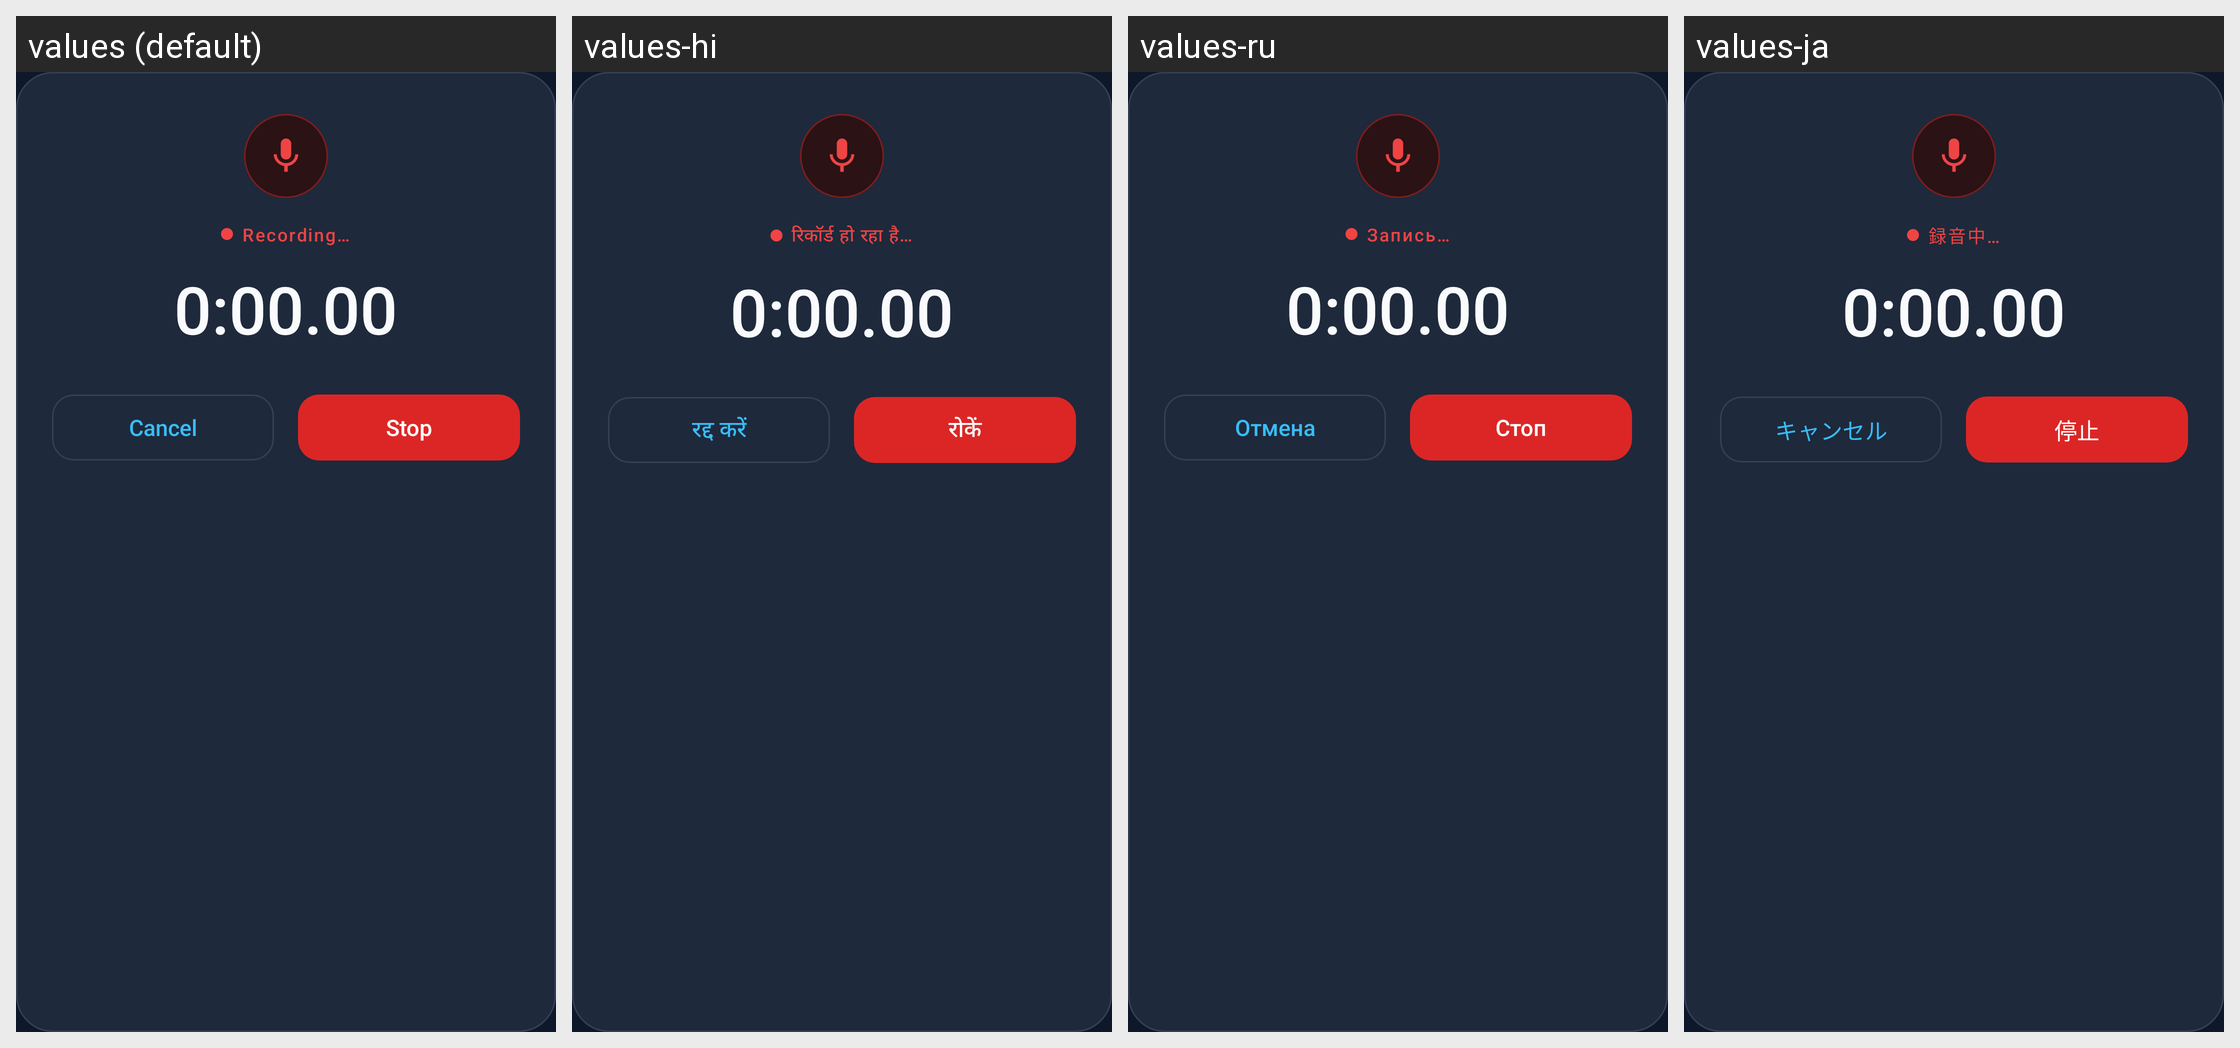

Strings drawn on this Android screen and how each of the app's shown locales translates them:
Android screen res/layout/record_audio.xml rendered under 4 locales, left to right: values (default), values-hi, values-ru, values-ja. Device: Nexus 5 (rendered at 1080×1920; each locale shown at half size, 540×960, under a caption strip naming it); theme AppTheme.NoActionBar.
Other locales in the repository, not shown: values-ar, values-cn, values-de, values-es, values-fr, values-it, values-ko, values-ml, values-nl, values-pl, values-pt, values-tr, values-zh-rCN, values-zh-rTW.
Strings drawn on this screen, with the default value and each locale's value (text and hints the layout hard-codes, and strings that could not be matched under every locale, appear in the picture but are not listed):

progress_dialog_recording
  values: Recording…
  values-hi: रिकॉर्ड हो रहा है…
  values-ru: Запись…
  values-ja: 録音中…

recording_initial_time
  values: 0:00.00
  values-hi: 0:00.00  [not translated; the default value is used]
  values-ru: 0:00.00  [not translated; the default value is used]
  values-ja: 0:00.00  [not translated; the default value is used]

progress_dialog_cancel
  values: Cancel
  values-hi: रद्द करें
  values-ru: Отмена
  values-ja: キャンセル

progress_dialog_stop
  values: Stop
  values-hi: रोकें
  values-ru: Стоп
  values-ja: 停止
